Dataset: main (GitHub, CodeFreak2186/deeptech2026-Quadbits). Classes: bridge defect, clean - no defect, etch defect, open circuit defect, particle contamination, scratch defect, thermal defect.

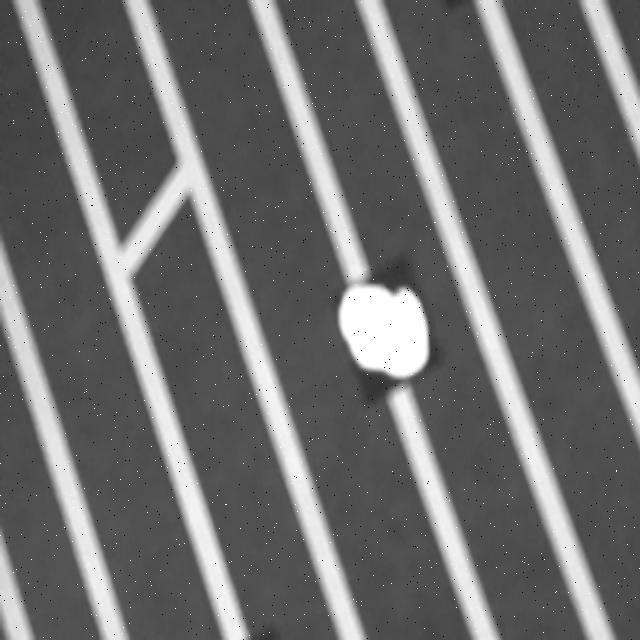
Label: bridge defect

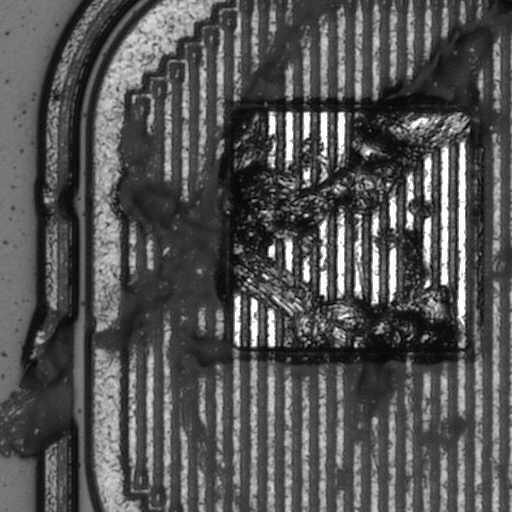
Label: scratch defect

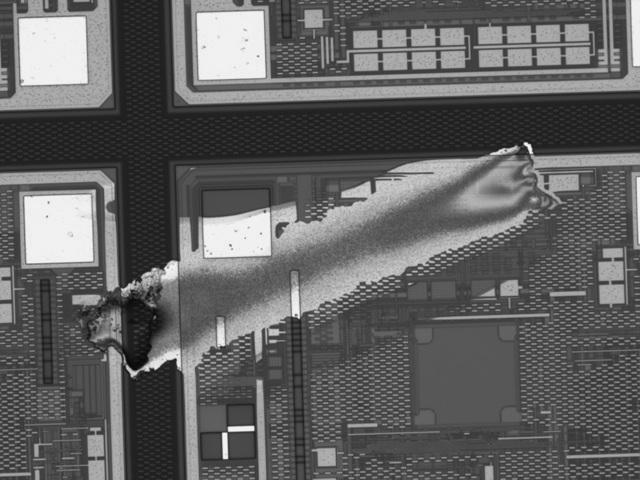
Label: etch defect

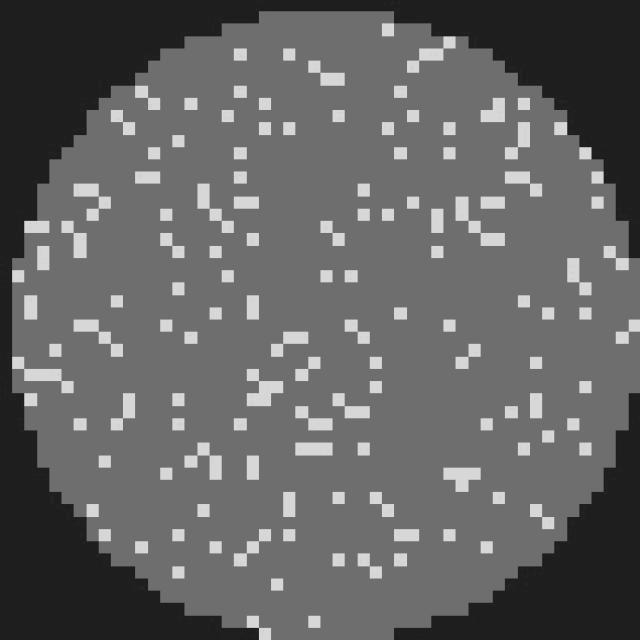
Label: clean - no defect

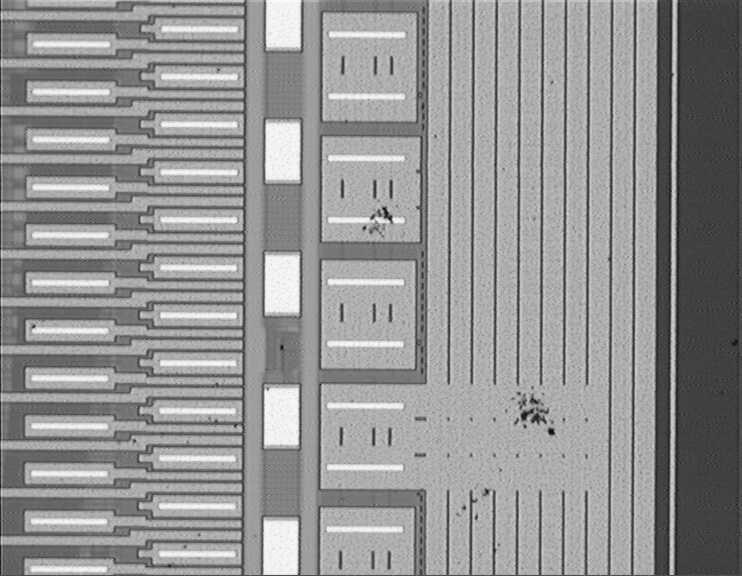
Label: particle contamination

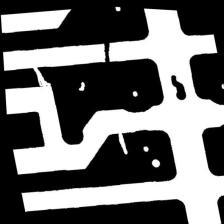
Label: open circuit defect
